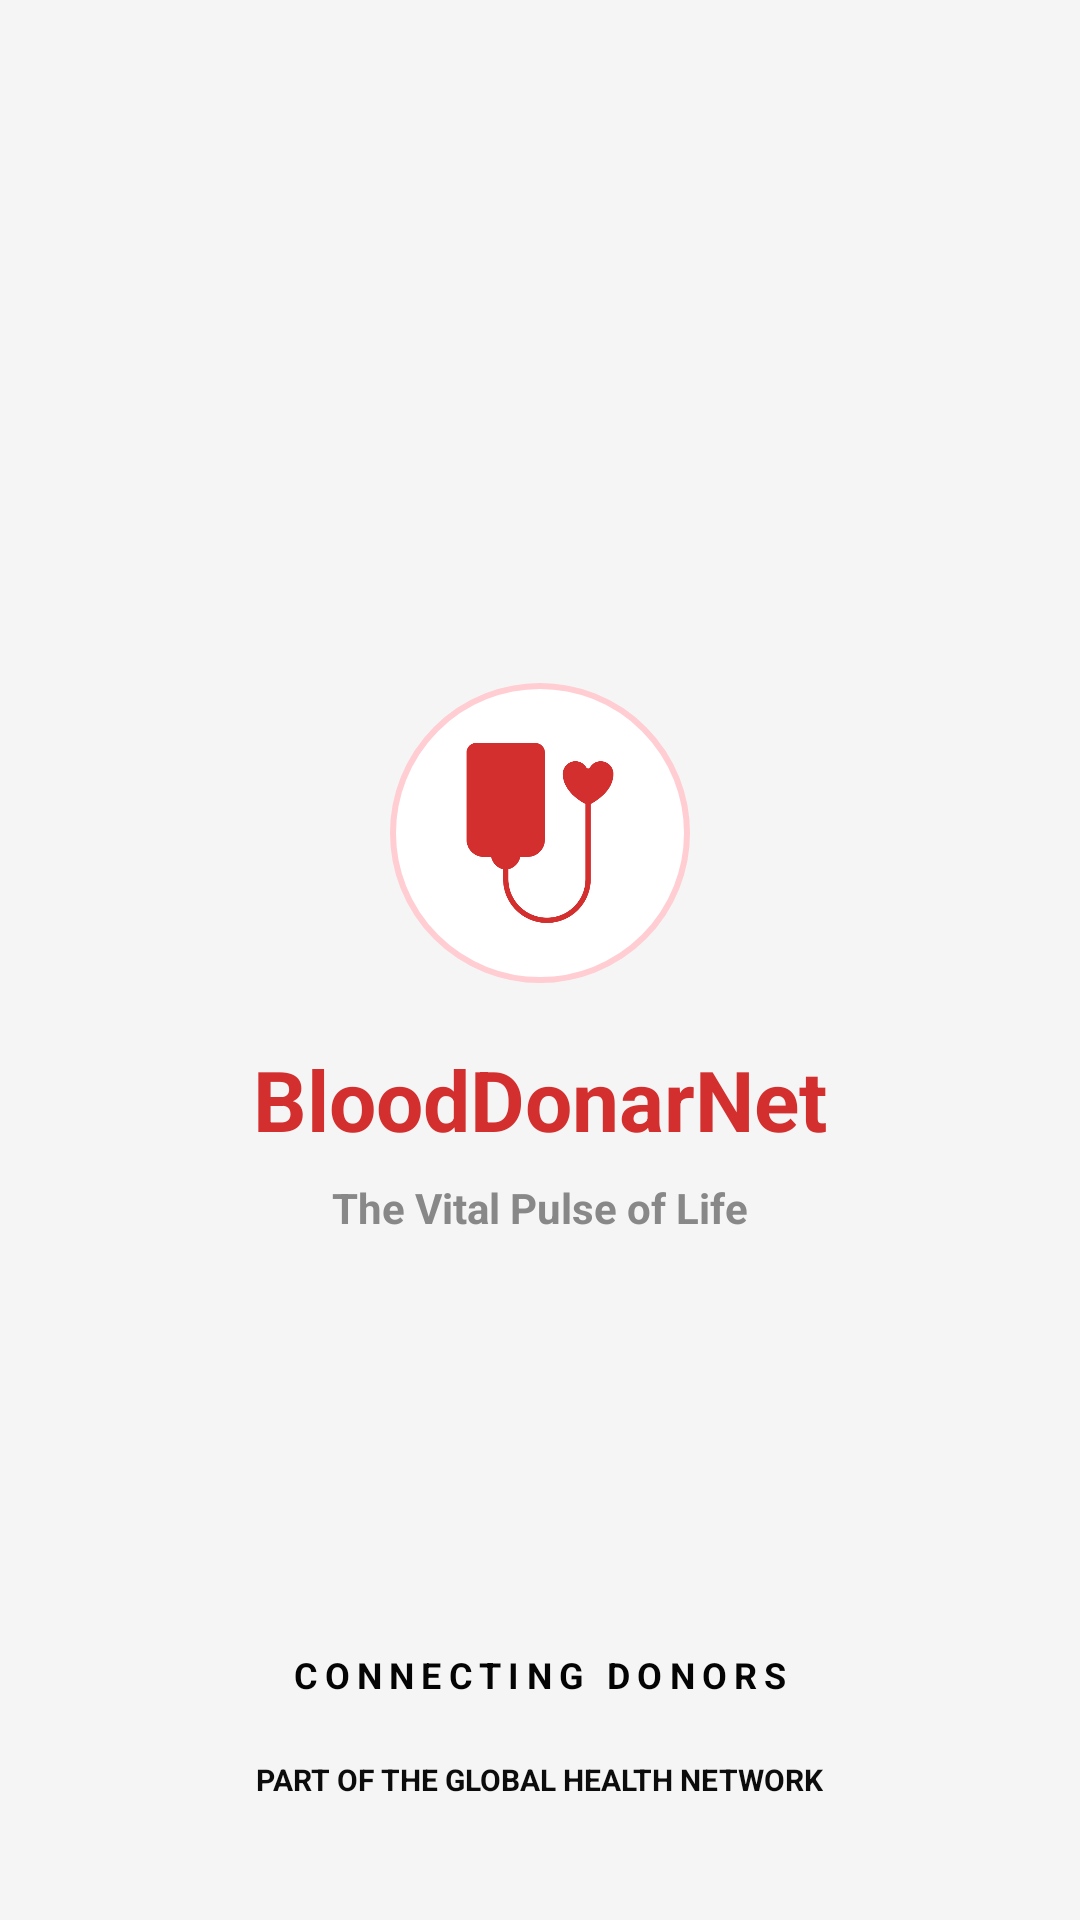

Produce the Android XML layout that renders to this screen, including the resource entries it uses.
<!-- AndroidManifest.xml: application theme Theme.BloodDonarNet -->
<!-- res/layout/activity_splash.xml -->
<?xml version="1.0" encoding="utf-8"?>
<RelativeLayout xmlns:android="http://schemas.android.com/apk/res/android"
    xmlns:app="http://schemas.android.com/apk/res-auto"
    android:layout_width="match_parent"
    android:layout_height="match_parent"
    android:background="#F5F5F5">


    <LinearLayout
        android:orientation="vertical"
        android:gravity="center"
        android:layout_centerInParent="true"
        android:layout_width="wrap_content"
        android:layout_height="wrap_content">


        <FrameLayout
            android:layout_width="100dp"
            android:layout_height="100dp"
            android:background="@drawable/circle_bg"
            android:padding="20dp">

            <ImageView
                android:layout_width="match_parent"
                android:layout_height="match_parent"
                android:src="@drawable/blood_drop"
                app:tint="#D32F2F" />
        </FrameLayout>


        <TextView
            android:text="BloodDonarNet"
            android:textSize="28sp"
            android:textStyle="bold"
            android:textColor="#D32F2F"
            android:layout_marginTop="20dp"
            android:layout_width="wrap_content"
            android:layout_height="wrap_content"/>


        <TextView
            android:text="The Vital Pulse of Life"
            android:textSize="14sp"
            android:textColor="#888888"
            android:textStyle="bold"
            android:layout_marginTop="8dp"
            android:layout_width="wrap_content"
            android:layout_height="wrap_content"/>
    </LinearLayout>


    <LinearLayout
        android:orientation="vertical"
        android:layout_alignParentBottom="true"
        android:layout_marginBottom="40dp"
        android:gravity="center"
        android:layout_width="match_parent"
        android:layout_height="wrap_content">



        <TextView
            android:text="CONNECTING DONORS"
            android:textSize="12sp"
            android:textColor="#040404"
            android:letterSpacing="0.2"
            android:layout_marginTop="10dp"
            android:textStyle="bold"
            android:layout_width="wrap_content"
            android:layout_height="wrap_content"/>

        <TextView
            android:text="PART OF THE GLOBAL HEALTH NETWORK"
            android:textSize="10sp"
            android:textColor="#0D0C0C"
            android:textStyle="bold"
            android:layout_marginTop="20dp"
            android:layout_width="wrap_content"
            android:layout_height="wrap_content"/>
    </LinearLayout>

</RelativeLayout>
<!-- resources referenced by this layout -->
<resources>
  <!-- drawable blood_drop: png bitmap (drawable, 18934 bytes) -->
  <!-- drawable circle_bg (drawable) -->
  <shape xmlns:android="http://schemas.android.com/apk/res/android"
      android:shape="oval">
      <solid android:color="#FFFFFF"/>
      <stroke android:width="2dp" android:color="#FFCDD2"/>
  </shape>
  <style name="Theme.BloodDonarNet" parent="Base.Theme.BloodDonarNet" />
  <style name="Base.Theme.BloodDonarNet" parent="Theme.Material3.DayNight.NoActionBar">
          
          
      </style>
</resources>
